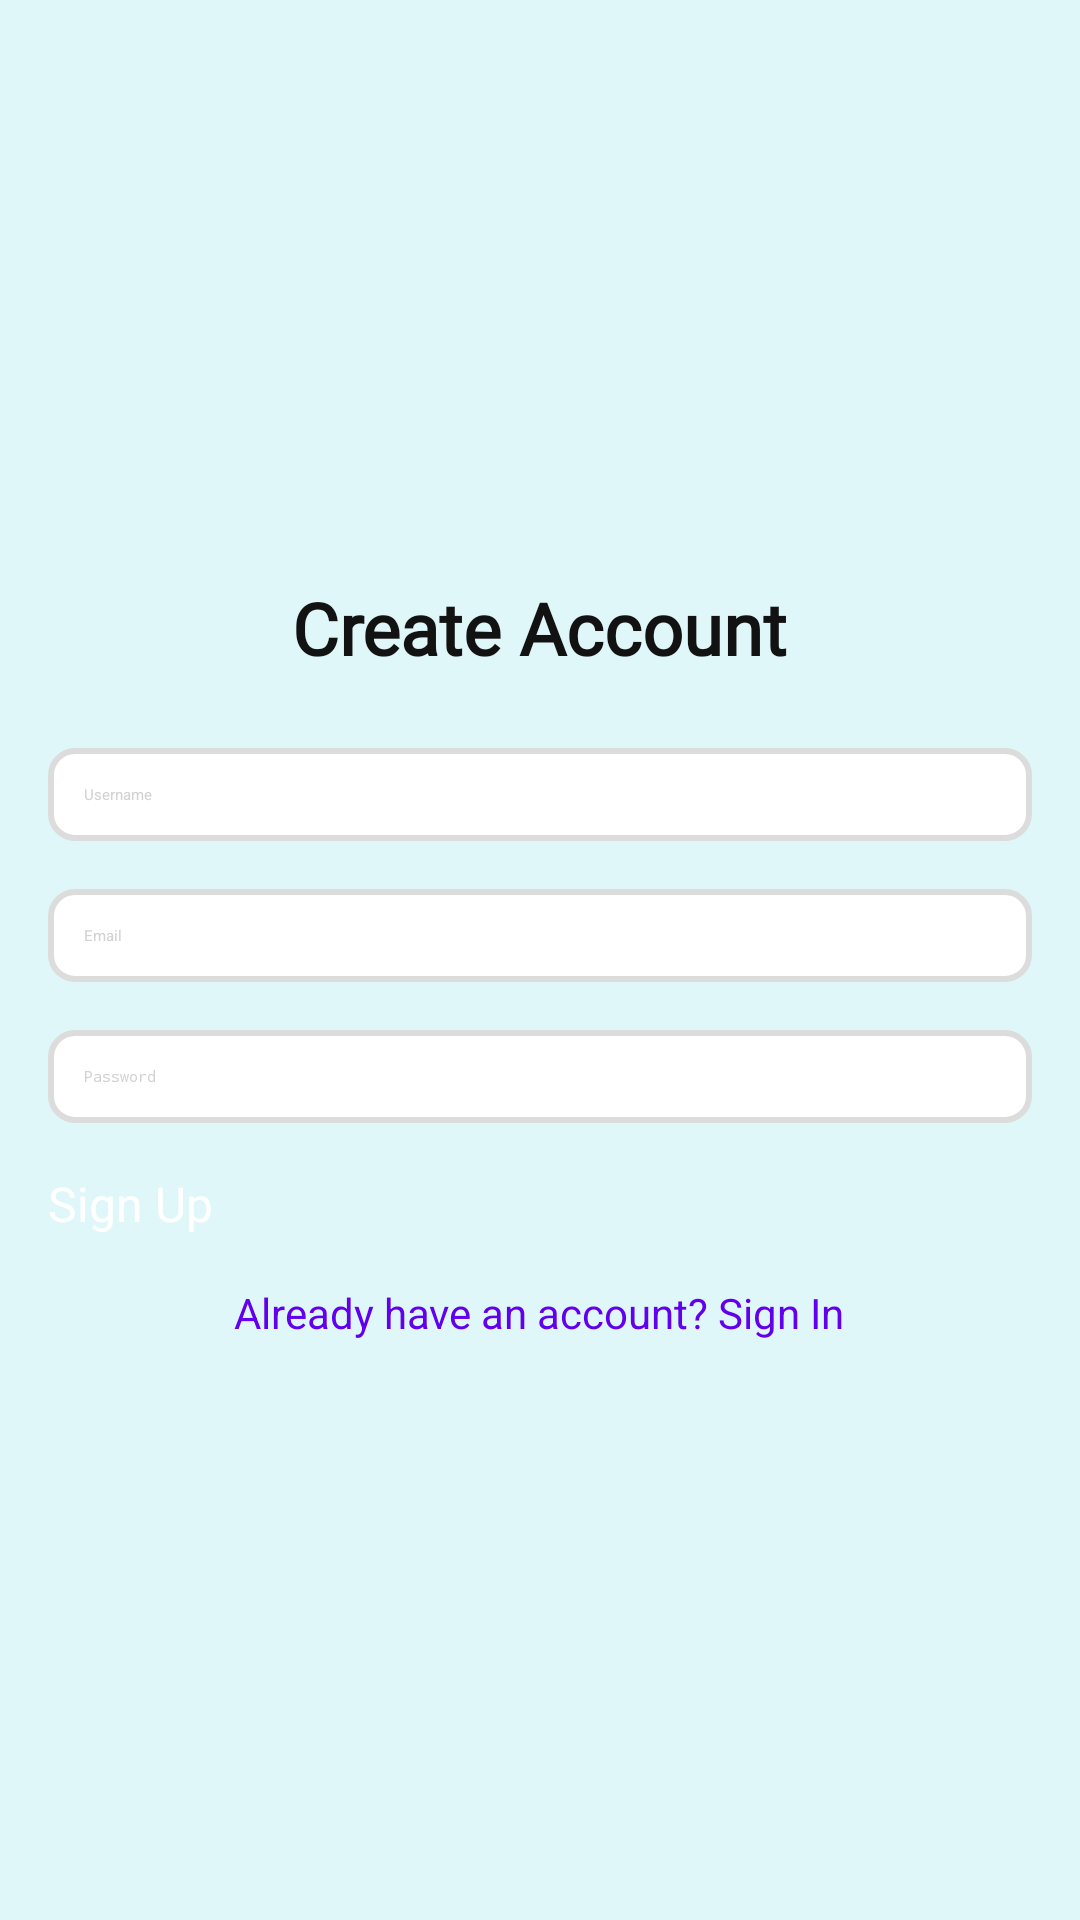

Layout XML and referenced resources for this Android screen:
<!-- AndroidManifest.xml: application theme Theme.ECommerce -->
<!-- res/layout/activity_sign_up.xml -->
<?xml version="1.0" encoding="utf-8"?>
<LinearLayout xmlns:android="http://schemas.android.com/apk/res/android"
    android:layout_width="match_parent"
    android:layout_height="match_parent"
    android:orientation="vertical"
    android:padding="16dp"
    android:background="@color/sign_up_page"
    android:gravity="center">

    <TextView
        android:layout_width="wrap_content"
        android:layout_height="wrap_content"
        android:text="Create Account"
        android:textSize="24sp"
        android:fontFamily="@font/montserrat_medium"
        android:textStyle="bold"
        android:textColor="@color/textColor"
        android:layout_marginBottom="24dp" />

    <EditText
        android:id="@+id/username"
        android:layout_width="match_parent"
        android:layout_height="wrap_content"
        android:hint="Username"
        android:textColor="@color/black"
        android:textColorHint="@color/grey"
        android:inputType="textPersonName"
        android:padding="12dp"
        android:layout_marginBottom="16dp"
        android:background="@drawable/edit_text_border" />

    <EditText
        android:id="@+id/emailInput"
        android:layout_width="match_parent"
        android:textColor="@color/black"
        android:layout_height="wrap_content"
        android:hint="Email"
        android:textColorHint="@color/grey"
        android:inputType="textEmailAddress"
        android:padding="12dp"
        android:layout_marginBottom="16dp"
        android:background="@drawable/edit_text_border" />

    <EditText
        android:id="@+id/passwordInput"
        android:layout_width="match_parent"
        android:layout_height="wrap_content"
        android:textColor="@color/black"
        android:hint="Password"
        android:textColorHint="@color/grey"
        android:inputType="textPassword"
        android:padding="12dp"
        android:layout_marginBottom="16dp"
        android:background="@drawable/edit_text_border" />
    <Button
        android:id="@+id/signupButton"
        android:layout_width="match_parent"
        android:layout_height="wrap_content"
        android:text="Sign Up"
        android:textSize="16sp"
        android:backgroundTint="#6200EE"
        android:textColor="#fff"
        android:layout_marginBottom="16dp" />
    <TextView
        android:id="@+id/loginBtn"
        android:layout_width="wrap_content"
        android:layout_height="wrap_content"
        android:text="Already have an account? Sign In"
        android:textColor="@color/sign_up"
        android:textSize="14sp"
        android:layout_gravity="center"/>

</LinearLayout>
<!-- resources referenced by this layout -->
<resources>
  <color name="black">#FF000000</color>
  <color name="grey">#d2d2d2</color>
  <color name="sign_up">#6200EE</color>
  <color name="sign_up_page">#E0F7FA</color>
  <color name="textColor">#121212</color>
  <!-- drawable edit_text_border (drawable) -->
  <?xml version="1.0" encoding="utf-8"?>
  <shape xmlns:android="http://schemas.android.com/apk/res/android">
      <solid android:color="#ffffff" />
      <stroke android:color="#DCDCDC" android:width="2dp"/>
      <corners android:radius="8dp"/>
  </shape>
</resources>
